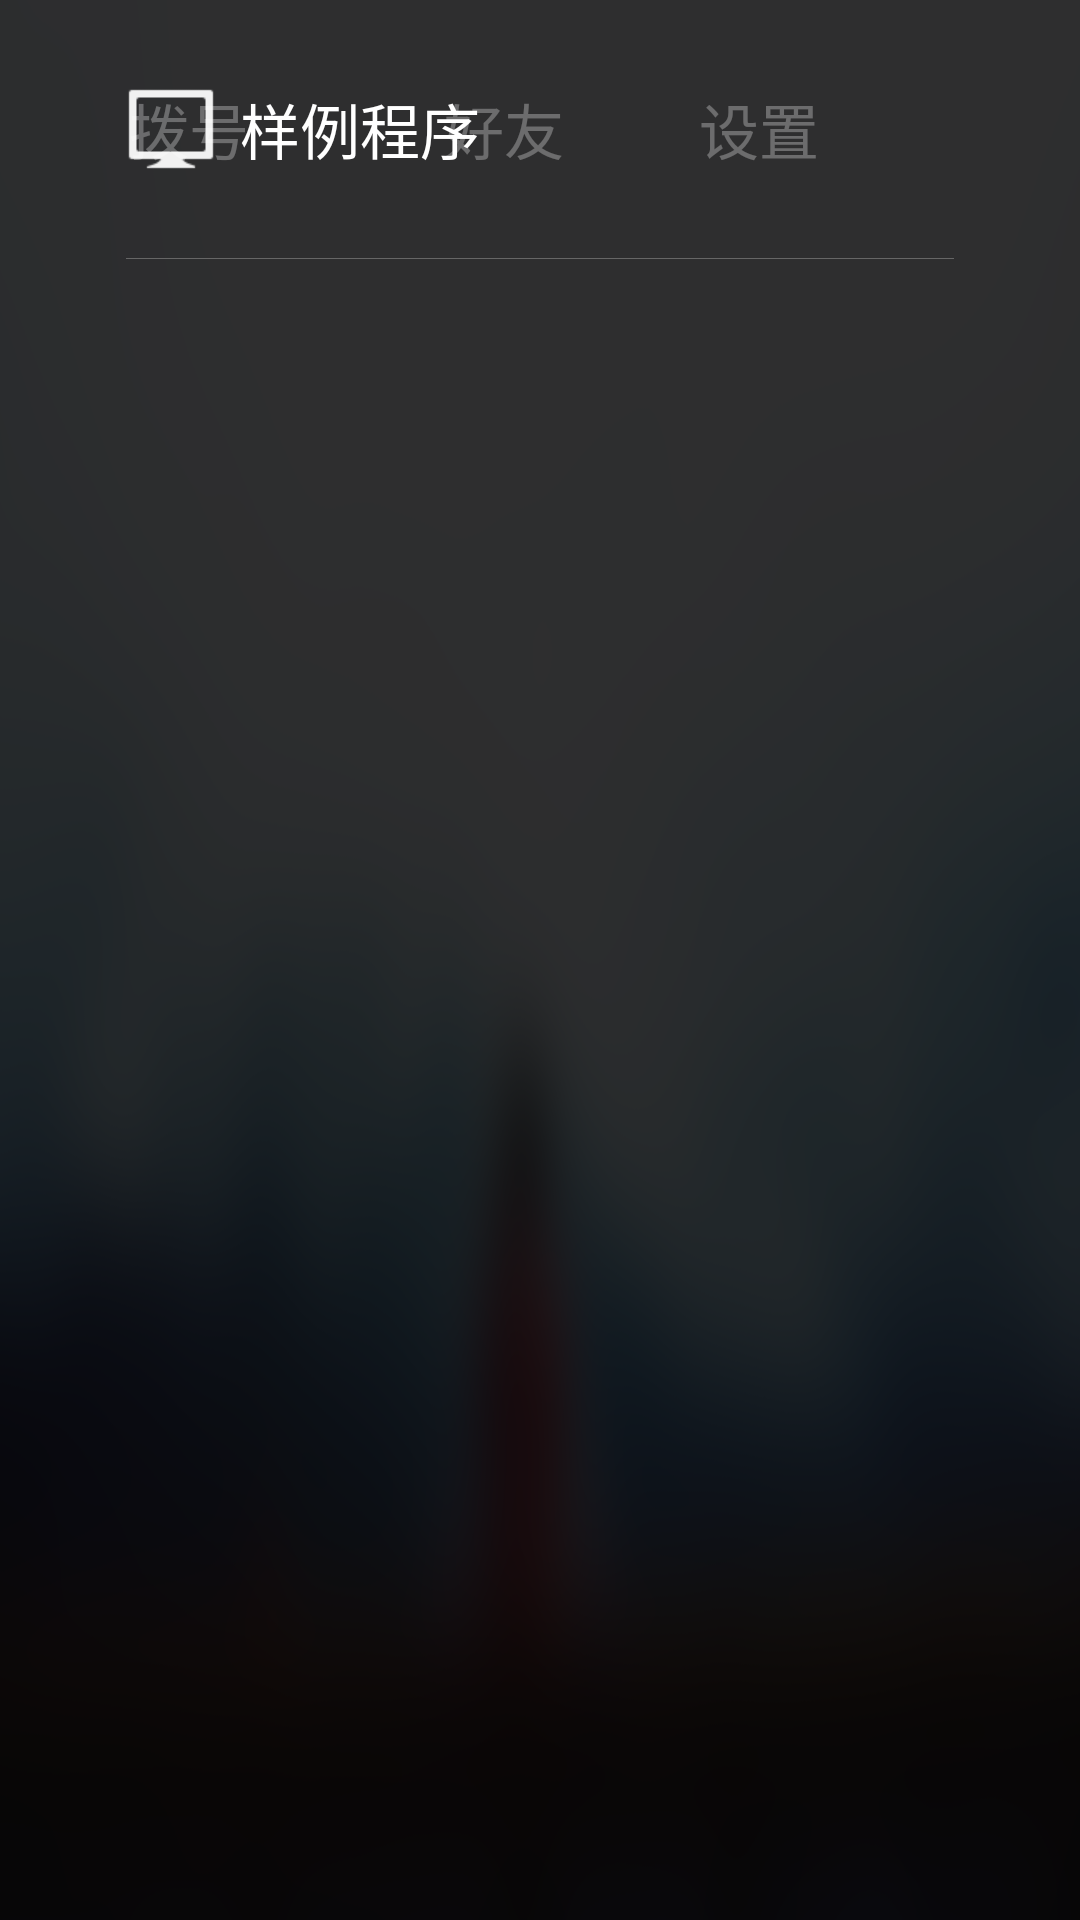

Produce the Android XML layout that renders to this screen, including the resource entries it uses.
<!-- AndroidManifest.xml: application theme AppTheme -->
<!-- res/layout/activity_home.xml -->
<?xml version="1.0" encoding="utf-8"?>

<LinearLayout
    xmlns:android="http://schemas.android.com/apk/res/android"
    android:layout_width="match_parent"
    android:layout_height="match_parent"
    android:background="@drawable/global_bg"
    android:orientation="vertical"
    android:paddingLeft="42dp"
    android:paddingRight="42dp">

    <RelativeLayout
        android:layout_width="match_parent"
        android:layout_height="@dimen/gap_86_dp"
        android:clickable="true">

        <TextView
            android:layout_width="wrap_content"
            android:layout_height="wrap_content"
            android:layout_centerVertical="true"
            android:drawableLeft="@drawable/tv_logo"
            android:drawablePadding="@dimen/gap_8_dp"
            android:gravity="center"
            android:text="@string/itv_name"
            android:textColor="@color/white"
            android:textSize="@dimen/text_size_20"/>

        <TextView
            android:id="@+id/settings_tab"
            android:layout_width="wrap_content"
            android:layout_height="match_parent"
            android:layout_alignParentRight="true"
            android:layout_marginRight="@dimen/gap_45_dp"
            android:background="@drawable/navigation_tab_bar_selector"
            android:focusable="true"
            android:gravity="center"
            android:text="@string/setting"
            android:textColor="@color/navigation_text_selector"
            android:textSize="@dimen/text_size_20"/>

        <TextView
            android:id="@+id/contact_tab"
            android:layout_width="wrap_content"
            android:layout_height="match_parent"
            android:layout_marginRight="@dimen/gap_45_dp"
            android:layout_toLeftOf="@id/settings_tab"
            android:background="@drawable/navigation_tab_bar_selector"
            android:focusable="true"
            android:gravity="center"
            android:text="@string/contact"
            android:textColor="@color/navigation_text_selector"
            android:textSize="@dimen/text_size_20"/>

        <TextView
            android:id="@+id/dial_tab"
            android:layout_width="wrap_content"
            android:layout_height="match_parent"
            android:layout_marginRight="@dimen/gap_65_dp"
            android:layout_toLeftOf="@id/contact_tab"
            android:background="@drawable/navigation_tab_bar_selector"
            android:focusable="true"
            android:gravity="center"
            android:text="@string/dial"
            android:textColor="@color/navigation_text_selector"
            android:textSize="@dimen/text_size_20"/>
    </RelativeLayout>

    <View
        android:layout_width="match_parent"
        android:layout_height="1px"
        android:layout_marginBottom="@dimen/gap_50_dp"
        android:background="@color/gray1"/>

    <FrameLayout
        android:id="@+id/tab_container"
        android:layout_width="match_parent"
        android:layout_height="match_parent"></FrameLayout>
</LinearLayout>
<!-- resources referenced by this layout -->
<resources>
  <color name="gray1">#666666</color>
  <color name="white">#FFFFFF</color>
  <dimen name="gap_45_dp">45dp</dimen>
  <dimen name="gap_50_dp">50dp</dimen>
  <dimen name="gap_65_dp">65dp</dimen>
  <dimen name="gap_86_dp">86dp</dimen>
  <dimen name="gap_8_dp">8dp</dimen>
  <dimen name="text_size_20">20sp</dimen>
  <!-- drawable navigation_tab_bar_selector (drawable) -->
  <?xml version="1.0" encoding="utf-8"?>
  
  <selector xmlns:android="http://schemas.android.com/apk/res/android">
      <item android:drawable="@drawable/navigation_tab_bar" android:state_focused="true"></item>
      <item android:drawable="@drawable/navigation_tab_bar" android:state_pressed="true"></item>
      <item android:drawable="@drawable/navigation_tab_bar" android:state_checked="true"></item>
      <item android:drawable="@color/transparent"></item>
  </selector>
  <string name="contact">好友</string>
  <string name="dial">拨号</string>
  <string name="itv_name">样例程序</string>
  <string name="setting">设置</string>
  <!-- drawable navigation_tab_bar (drawable) -->
  <?xml version="1.0" encoding="utf-8"?>
  
  <layer-list xmlns:android="http://schemas.android.com/apk/res/android">
      <item>
          <shape android:shape="rectangle">
              <solid android:color="@color/transparent"></solid>
              <stroke
                  android:width="1dp"
                  android:color="@color/color_31af6f"></stroke>
          </shape>
      </item>
      <item android:bottom="@dimen/gap_1_dp">
          <shape android:shape="rectangle">
              <solid android:color="@color/color_2e2e2f"></solid>
          </shape>
      </item>
  
  </layer-list>
  <color name="transparent">#00000000</color>
  <dimen name="gap_20_dp">20dp</dimen>
  <style name="ImageCardViewStyle" parent="@style/Widget.Leanback.ImageCardViewStyle">
          <item name="cardBackground">@color/white_60_transparent</item>
      </style>
  <style name="ImageCardViewTitleStyle" parent="@style/Widget.Leanback.ImageCardView.TitleStyle">
          <item name="android:layout_marginBottom">@dimen/lb_basic_card_info_text_margin</item>
          <item name="android:textAlignment">center</item>
          <item name="android:ellipsize">end</item>
          <item name="android:textAppearance">@style/TextAppearanceTitle</item>
      </style>
  <style name="ImageCardViewContentStyle" parent="@style/Widget.Leanback.ImageCardView.ContentStyle">
          <item name="android:layout_alignParentStart">false</item>
          <item name="android:textAlignment">center</item>
          <item name="android:textAppearance">@style/TextAppearanceContent</item>
      </style>
  <style name="ImageCardViewInfoAreaStyle" parent="@style/Widget.Leanback.ImageCardView.InfoAreaStyle">
          <item name="android:background">@null</item>
      </style>
  <color name="color_31af6f">#31af6f</color>
  <dimen name="gap_1_dp">1dp</dimen>
  <color name="color_2e2e2f">#2e2e2f</color>
  <color name="white_60_transparent">#99FFFFFF</color>
  <style name="TextAppearanceTitle" parent="TextAppearance.Leanback.ImageCardView.Title">
          <item name="android:textColor">@color/white</item>
          <item name="android:textSize">@dimen/text_size_16</item>
      </style>
  <style name="TextAppearanceContent" parent="@style/TextAppearance.Leanback.ImageCardView.Content">
          <item name="android:textColor">@color/white</item>
          <item name="android:textSize">@dimen/text_size_12</item>
      </style>
  <dimen name="gap_12_dp">12dp</dimen>
  <dimen name="text_size_16">16sp</dimen>
  <dimen name="text_size_12">12sp</dimen>
</resources>
